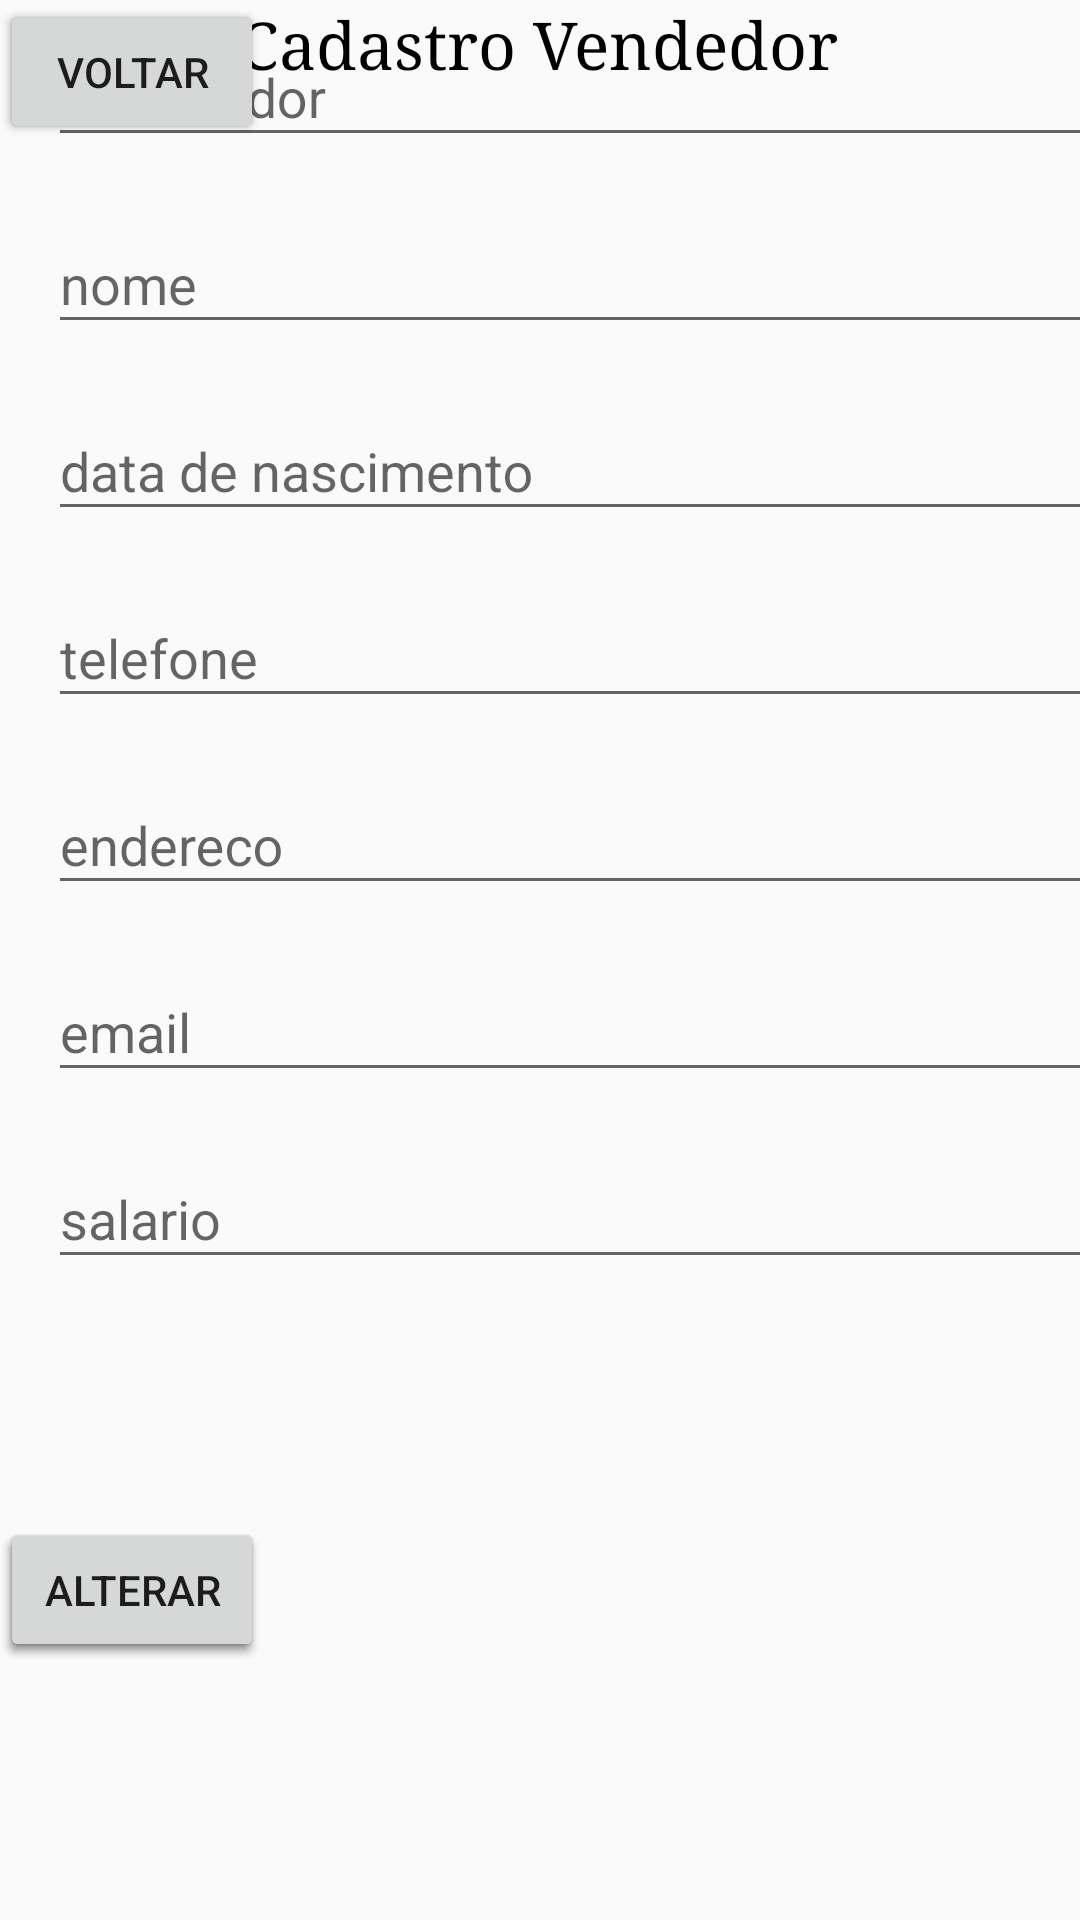

This screen was rendered from an Android layout file. Write that file and the resources it references.
<!-- AndroidManifest.xml: application theme Theme.AppCompat.DayNight.NoActionBar -->
<!-- res/layout/cadastrovendedor.xml -->
<?xml version="1.0" encoding="utf-8"?>
<androidx.constraintlayout.widget.ConstraintLayout xmlns:android="http://schemas.android.com/apk/res/android"
    xmlns:app="http://schemas.android.com/apk/res-auto"
    xmlns:tools="http://schemas.android.com/tools"
    android:layout_width="match_parent"
    android:layout_height="match_parent">

    <TextView
        android:layout_width="wrap_content"
        android:layout_height="wrap_content"
        android:fontFamily="serif"
        android:text="Cadastro Vendedor"
        android:textColor="@color/black"
        android:textSize="22sp"
        app:layout_constraintEnd_toEndOf="parent"
        app:layout_constraintHorizontal_bias="0.497"
        app:layout_constraintStart_toStartOf="parent"
        tools:layout_editor_absoluteY="16dp" />

    <LinearLayout
        android:id="@+id/linearLayout3"
        android:layout_width="381dp"
        android:layout_height="491dp"
        android:layout_marginStart="16dp"
        android:layout_marginEnd="16dp"
        android:orientation="vertical"
        app:layout_constraintEnd_toEndOf="parent"
        app:layout_constraintHorizontal_bias="0.0"
        app:layout_constraintStart_toStartOf="parent"
        tools:ignore="MissingConstraints"
        tools:layout_editor_absoluteY="85dp">

        <com.google.android.material.textfield.TextInputLayout
            android:layout_width="match_parent"
            android:layout_height="wrap_content">

            <com.google.android.material.textfield.TextInputEditText
                android:id="@+id/idvendedor"
                android:layout_width="match_parent"
                android:layout_height="wrap_content"
                android:layout_marginTop="15dp"
                android:hint="idvendedor" />

        </com.google.android.material.textfield.TextInputLayout>

        <Space
            android:layout_width="match_parent"
            android:layout_height="10dp" />

        <com.google.android.material.textfield.TextInputLayout
            android:layout_width="match_parent"
            android:layout_height="wrap_content">

            <com.google.android.material.textfield.TextInputEditText
                android:id="@+id/nome"
                android:layout_width="match_parent"
                android:layout_height="wrap_content"
                android:hint="nome" />

        </com.google.android.material.textfield.TextInputLayout>

        <Space
            android:layout_width="match_parent"
            android:layout_height="10dp" />

        <com.google.android.material.textfield.TextInputLayout
            android:layout_width="match_parent"
            android:layout_height="wrap_content">

            <com.google.android.material.textfield.TextInputEditText
                android:id="@+id/datanasc"
                android:layout_width="match_parent"
                android:layout_height="wrap_content"
                android:hint="data de nascimento" />

        </com.google.android.material.textfield.TextInputLayout>

        <Space
            android:layout_width="match_parent"
            android:layout_height="10dp" />

        <com.google.android.material.textfield.TextInputLayout
            android:layout_width="match_parent"
            android:layout_height="wrap_content">

            <com.google.android.material.textfield.TextInputEditText
                android:id="@+id/telefone"
                android:layout_width="match_parent"
                android:layout_height="wrap_content"
                android:hint="telefone" />

        </com.google.android.material.textfield.TextInputLayout>

        <Space
            android:layout_width="match_parent"
            android:layout_height="10dp" />

        <com.google.android.material.textfield.TextInputLayout
            android:layout_width="match_parent"
            android:layout_height="wrap_content">

            <com.google.android.material.textfield.TextInputEditText
                android:id="@+id/endereco"
                android:layout_width="match_parent"
                android:layout_height="wrap_content"
                android:hint="endereco" />

        </com.google.android.material.textfield.TextInputLayout>

        <Space
            android:layout_width="match_parent"
            android:layout_height="10dp" />

        <com.google.android.material.textfield.TextInputLayout
            android:layout_width="match_parent"
            android:layout_height="wrap_content">

            <com.google.android.material.textfield.TextInputEditText
                android:id="@+id/email"
                android:layout_width="match_parent"
                android:layout_height="wrap_content"
                android:hint="email" />

        </com.google.android.material.textfield.TextInputLayout>

        <Space
            android:layout_width="match_parent"
            android:layout_height="10dp" />

        <com.google.android.material.textfield.TextInputLayout
            android:layout_width="match_parent"
            android:layout_height="wrap_content">

            <com.google.android.material.textfield.TextInputEditText
                android:id="@+id/salario"
                android:layout_width="match_parent"
                android:layout_height="wrap_content"
                android:hint="salario" />

        </com.google.android.material.textfield.TextInputLayout>

    </LinearLayout>

    <Button
        android:id="@+id/btnCadNovo"
        android:layout_width="wrap_content"
        android:layout_height="wrap_content"
        tools:layout_editor_absoluteX="16dp"
        tools:layout_editor_absoluteY="599dp"
        android:text="Novo"
        android:layout_marginTop="15dp"
        app:layout_constraintTop_toBottomOf="@+id/linearLayout3"
        />

    <Button
        android:id="@+id/btnGravar"
        android:layout_width="wrap_content"
        android:layout_height="wrap_content"
        android:text="Gravar"
        tools:layout_editor_absoluteX="161dp"
        tools:layout_editor_absoluteY="599dp"
        android:layout_marginTop="15dp"
        app:layout_constraintTop_toBottomOf="@+id/linearLayout3"/>

    <Button
        android:id="@+id/btnAlterar"
        android:layout_width="wrap_content"
        android:layout_height="wrap_content"
        android:text="Alterar"
        tools:layout_editor_absoluteX="296dp"
        tools:layout_editor_absoluteY="591dp"
        android:layout_marginTop="15dp"
        app:layout_constraintTop_toBottomOf="@+id/linearLayout3"/>

    <Button
        android:id="@+id/btnExcluir"
        android:layout_width="wrap_content"
        android:layout_height="wrap_content"
        android:text="Excluir"
        tools:layout_editor_absoluteX="17dp"
        tools:layout_editor_absoluteY="650dp" />

    <Button
        android:id="@+id/btnVoltar"
        android:layout_width="wrap_content"
        android:layout_height="wrap_content"
        android:text="Voltar"
        tools:layout_editor_absoluteX="164dp"
        tools:layout_editor_absoluteY="650dp" />

</androidx.constraintlayout.widget.ConstraintLayout>
<!-- resources referenced by this layout -->
<resources>
  <color name="black">#FF000000</color>
</resources>
